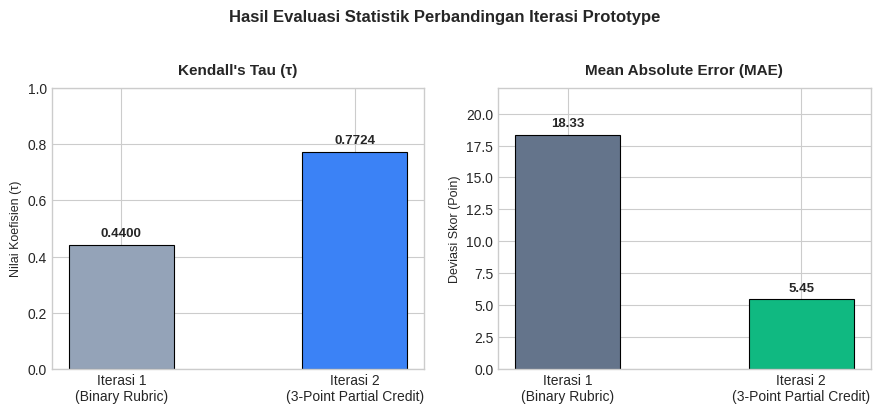

Write the Python code that produced this figure. (Note: this script raises an exception after producing the figure.)
import matplotlib.pyplot as plt

# Styling formal akademik
plt.style.use('seaborn-v0_8-whitegrid' if 'seaborn-v0_8-whitegrid' in plt.style.available else 'default')

iterations = ['Iterasi 1\n(Binary Rubric)', 'Iterasi 2\n(3-Point Partial Credit)']
kendall_tau = [0.4400, 0.7724]
mae_values = [18.33, 5.45]

colors_tau = ['#94a3b8', '#3b82f6'] # Slate & Standard Blue
colors_mae = ['#64748b', '#10b981'] # Slate & Emerald Green

fig, (ax1, ax2) = plt.subplots(1, 2, figsize=(9, 4), dpi=300)

# Chart 1: Kendall's Tau (τ)
bars1 = ax1.bar(iterations, kendall_tau, color=colors_tau, width=0.45, edgecolor='black', linewidth=0.8)
ax1.set_title("Kendall's Tau (τ)", fontsize=11, fontweight='bold', pad=10)
ax1.set_ylabel("Nilai Koefisien (τ)", fontsize=9)
ax1.set_ylim(0, 1.0)

for bar in bars1:
    yval = bar.get_height()
    ax1.text(bar.get_x() + bar.get_width()/2.0, yval + 0.02, f"{yval:.4f}", ha='center', va='bottom', fontsize=9.5, fontweight='bold')

# Chart 2: MAE (Poin)
bars2 = ax2.bar(iterations, mae_values, color=colors_mae, width=0.45, edgecolor='black', linewidth=0.8)
ax2.set_title("Mean Absolute Error (MAE)", fontsize=11, fontweight='bold', pad=10)
ax2.set_ylabel("Deviasi Skor (Poin)", fontsize=9)
ax2.set_ylim(0, 22.0)

for bar in bars2:
    yval = bar.get_height()
    ax2.text(bar.get_x() + bar.get_width()/2.0, yval + 0.4, f"{yval:.2f}", ha='center', va='bottom', fontsize=9.5, fontweight='bold')

plt.suptitle("Hasil Evaluasi Statistik Perbandingan Iterasi Prototype", fontsize=12, fontweight='bold', y=1.02)
plt.tight_layout()

chart_path = "/home/alexa/Documents/SKRIPSI/project/sal/docs/grafik_iterasi_prototype.png"
plt.savefig(chart_path, bbox_inches='tight')
print(f"Grafik Iterasi berhasil diperbarui: {chart_path}")
